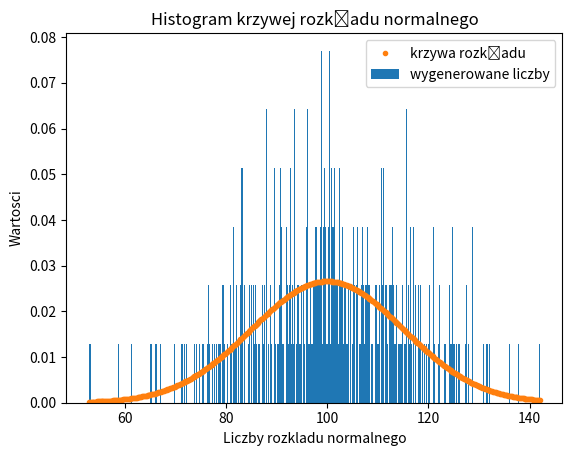

Reproduce this figure in Python.
"""
@author: Aleksandra Zylka
@sources:https://www.geeksforgeeks.org/generate-five-random-numbers-from-the-normal-distribution-using-numpy/ 
        https://www.geeksforgeeks.org/how-to-plot-normal-distribution-over-histogram-in-python/
        https://stackoverflow.com/questions/37411633/how-to-generate-a-random-normal-distribution-of-integers
"""

import numpy as np
import matplotlib.pyplot as plt



#generacja randomowych liczb z rozkładu normalnego
np.random.seed(19680801)

#okreslenie danych
mu = 100  #średnia rozkładu
sigma = 15  #odchylenie stand. rozkladu
x = mu + sigma * np.random.randn(437)

num_bins = 500  #okreslenie ilosci liczb z rozkladu normalnego

fig, ax = plt.subplots()

#histogram
n, bins, patches = ax.hist(x, num_bins, density=True)

#krzywa odpowiadajaca rozkladowi normalnemu
y = ((1 / (np.sqrt(2 * np.pi) * sigma)) *
     np.exp(-0.5 * (1 / sigma * (bins - mu))**2))
ax.plot(bins, y, '.')
ax.set_xlabel('Liczby rozkladu normalnego')
ax.set_ylabel('Wartosci')
ax.set_title(r'Histogram krzywej rozkładu normalnego')

plt.gca().legend(('krzywa rozkładu', 'wygenerowane liczby'))
#fig.tight_layout()
plt.show()